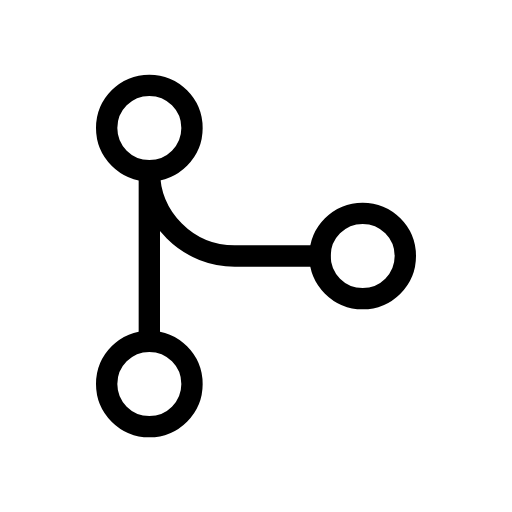
t = 0.00 s
t = 0.36 s: frame unchanged from t = 0.00 s, image omitted
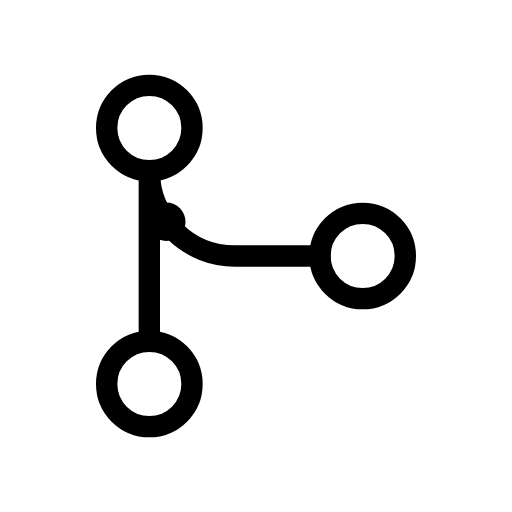
t = 0.84 s
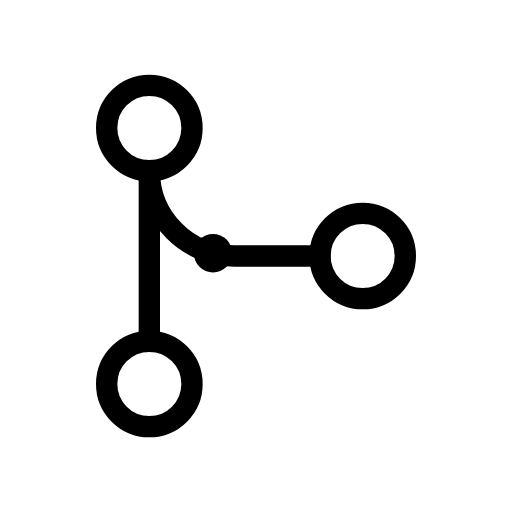
t = 1.20 s
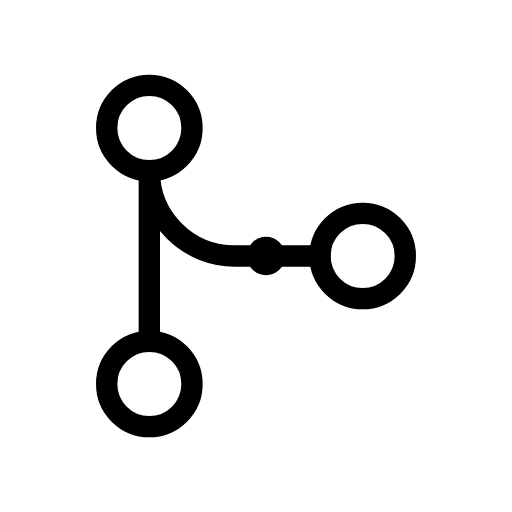
t = 1.56 s
t = 2.04 s: frame unchanged from t = 0.00 s, image omitted

The animated SVG that drew these frames (rendered in a browser with its animation timeline set to each time). Animation: 2 SMIL elements (animate=1,animateMotion=1); one cycle of 2.40 s, repeats indefinitely.

<svg xmlns="http://www.w3.org/2000/svg" width="24" height="24" viewBox="0 0 24 24" fill="none" stroke="currentColor"
     stroke-width="1" stroke-linecap="round" stroke-linejoin="round"
     class="icon icon-tabler icons-tabler-animated icon-tabler-git-merge">
    <path stroke="none" d="M0 0h24v24H0z" fill="none"/>
    <path d="M5 18a2 2 0 1 0 4 0a2 2 0 1 0 -4 0"/>
    <path d="M5 6a2 2 0 1 0 4 0a2 2 0 1 0 -4 0"/>
    <path d="M15 12a2 2 0 1 0 4 0a2 2 0 1 0 -4 0"/>
    <path d="M7 8l0 8"/>
    <path d="M7 8a4 4 0 0 0 4 4h4"/>
    <circle r="0.9" fill="currentColor" stroke="none" opacity="0">
        <animateMotion path="M7 8a4 4 0 0 0 4 4h4" dur="2.4s" repeatCount="indefinite" keyPoints="0;0;1;1" keyTimes="0;0.2;0.8;1" calcMode="linear"/>
        <animate attributeName="opacity" values="0;0;1;1;0;0" keyTimes="0;0.2;0.3;0.7;0.8;1" dur="2.4s" repeatCount="indefinite"/>
    </circle>
</svg>
